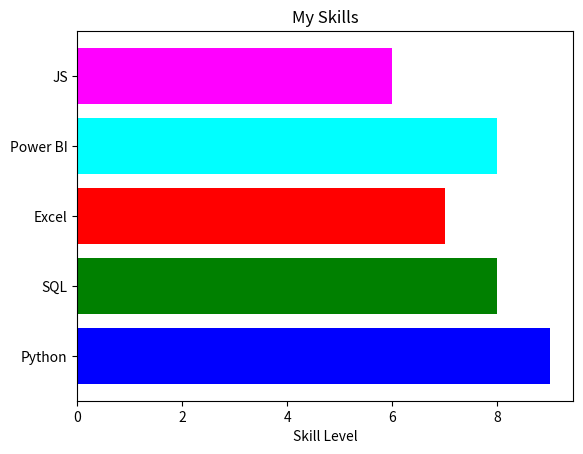

This chart was generated by the following Python code:
import matplotlib.pyplot as plt
import numpy as np

def visualize_skills(skills, skill_levels):
    # Set up the figure and axis
    fig, ax = plt.subplots()

    # Create a list of colors
    colors = ['blue', 'green', 'red', 'cyan', 'magenta']

    # Create a bar chart with different colors for each bar
    y_pos = np.arange(len(skills))
    ax.barh(y_pos, skill_levels, align='center', color=colors)

    # Customize the appearance
    ax.set_yticks(y_pos)
    ax.set_yticklabels(skills)
    ax.set_xlabel('Skill Level')
    ax.set_title('My Skills')

    # Display the chart
    plt.show()

skills = ['Python', 'SQL', 'Excel', 'Power BI', 'JS']
skill_levels = [9, 8, 7, 8, 6]

visualize_skills(skills, skill_levels)
